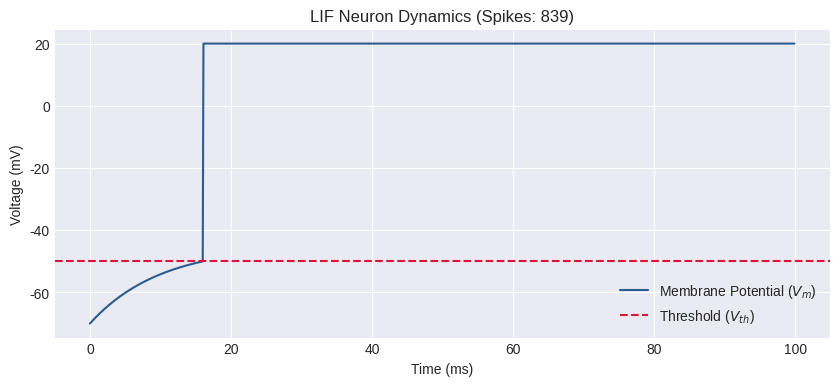

The script that saved this image:
import numpy as np
import matplotlib.pyplot as plt

# Set scientific plotting style
plt.style.use('seaborn-v0_8-darkgrid' if 'seaborn-v0_8-darkgrid' in plt.style.available else 'default')
plt.rcParams['figure.figsize'] = (10, 5)
print("Neuro-Lab environment initialized.")

# Example: Simulate a Leaky Integrate-and-Fire (LIF) Neuron
dt = 0.1       # ms
T = 100.0      # total time ms
time = np.arange(0, T, dt)
tau_m = 10.0   # membrane time constant (ms)
v_rest = -70.0 # resting potential (mV)
v_reset = -65.0# reset potential (mV)
v_th = -50.0   # threshold (mV)
R = 1.0        # resistance (GOhm)
I = 25.0       # injected current (pA)

v = np.zeros_like(time)
v[0] = v_rest
spikes = []

for i in range(1, len(time)):
    dv = (-(v[i-1] - v_rest) + R * I) / tau_m * dt
    v_next = v[i-1] + dv
    if v_next >= v_th:
        v[i] = 20.0 # Spike peak
        spikes.append(time[i])
        if i + 1 < len(time):
            v[i+1] = v_reset
    else:
        v[i] = v_next

plt.figure(figsize=(10, 4))
plt.plot(time, v, label='Membrane Potential ($V_m$)', color='#2b5c8f')
plt.axhline(v_th, color='crimson', linestyle='--', label='Threshold ($V_{th}$)')
plt.xlabel('Time (ms)')
plt.ylabel('Voltage (mV)')
plt.title(f'LIF Neuron Dynamics (Spikes: {len(spikes)})')
plt.legend()
plt.show()
